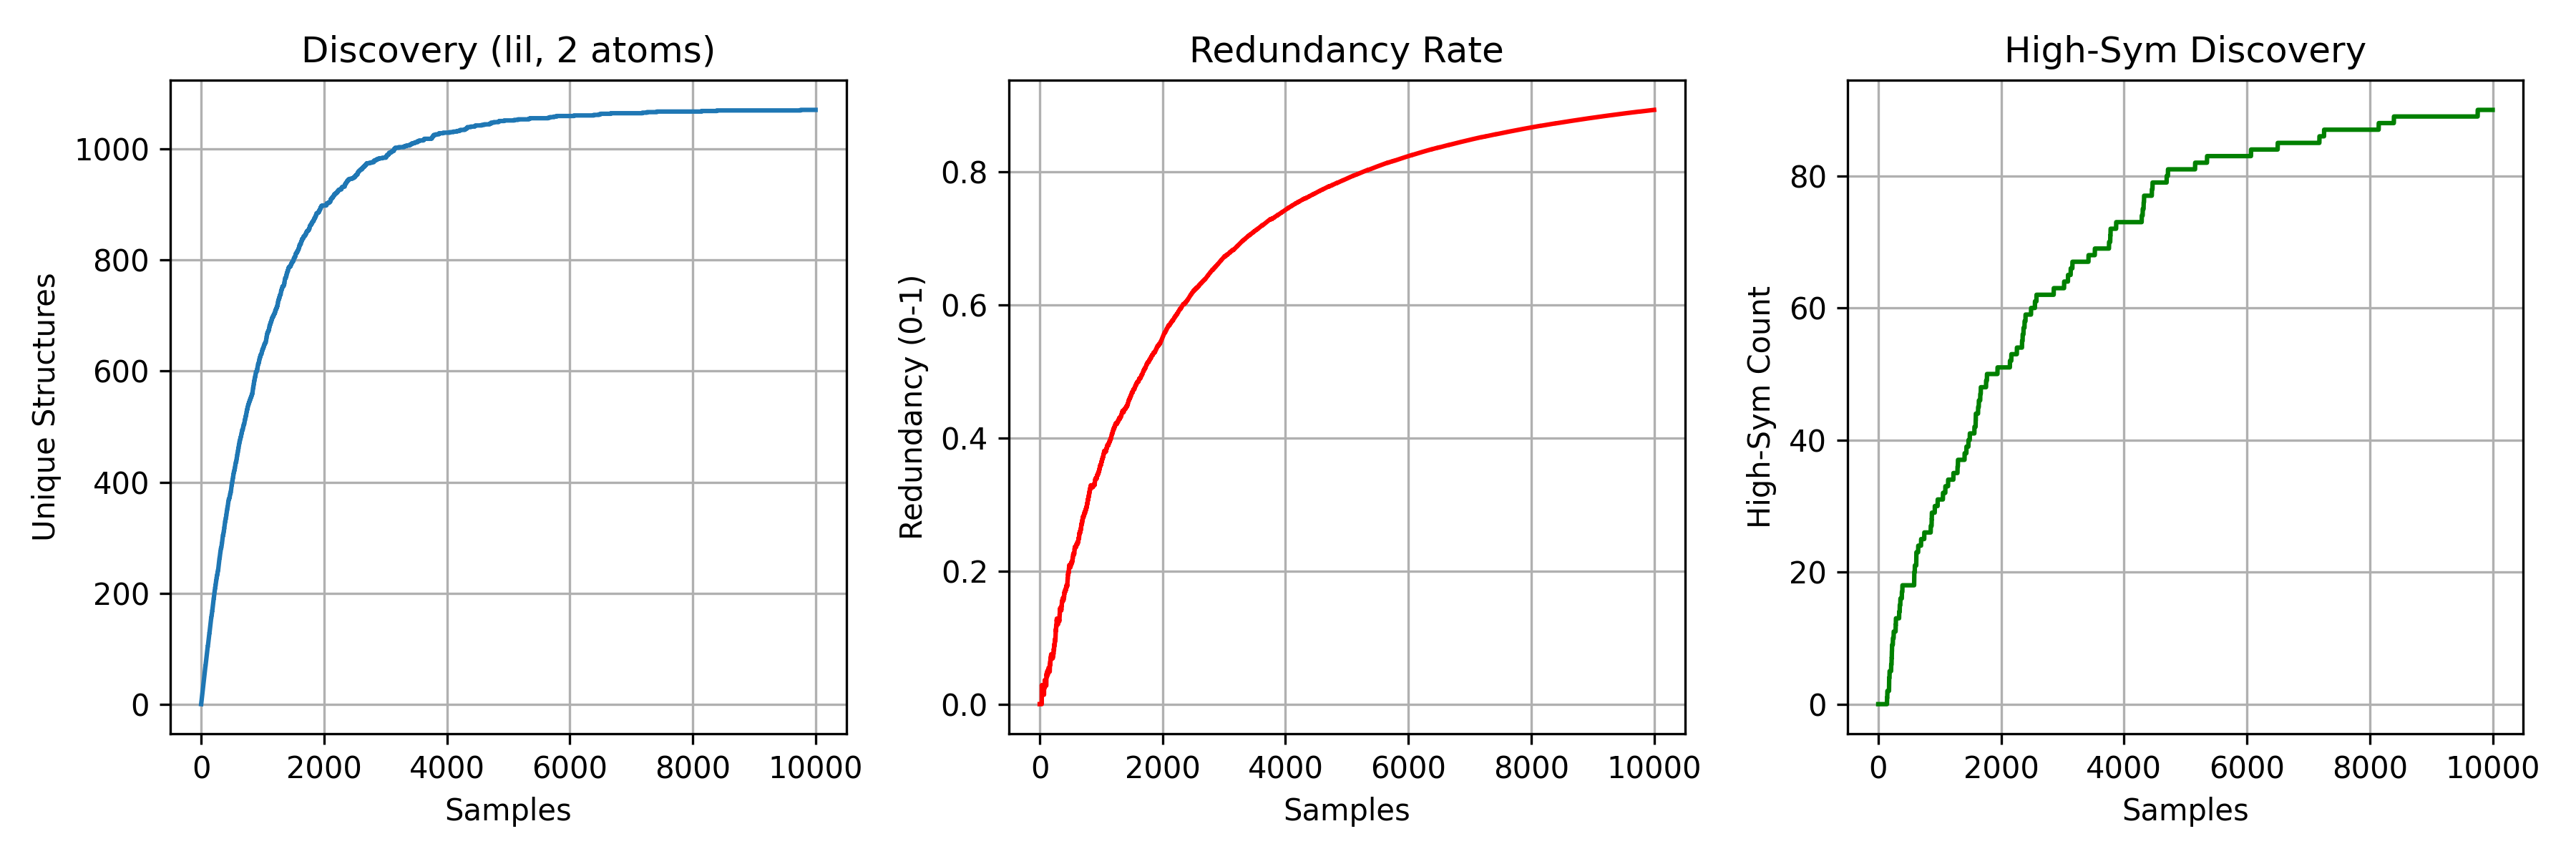

The data file committed next to this chart (first rows):
Sample_Index, Unique_Found, Redundancy_Rate, High_Sym_Found
1, 1, 0.0, 0
2, 2, 0.0, 0
3, 3, 0.0, 0
4, 4, 0.0, 0
5, 5, 0.0, 0
6, 6, 0.0, 0
7, 7, 0.0, 0
8, 8, 0.0, 0
9, 9, 0.0, 0
10, 10, 0.0, 0
11, 11, 0.0, 0
12, 12, 0.0, 0
13, 13, 0.0, 0
14, 14, 0.0, 0
15, 15, 0.0, 0
16, 16, 0.0, 0
17, 17, 0.0, 0
18, 18, 0.0, 0
19, 19, 0.0, 0
20, 20, 0.0, 0
21, 21, 0.0, 0
22, 22, 0.0, 0
23, 23, 0.0, 0
24, 24, 0.0, 0
25, 25, 0.0, 0
26, 26, 0.0, 0
27, 27, 0.0, 0
28, 28, 0.0, 0
29, 29, 0.0, 0
30, 30, 0.0, 0
31, 31, 0.0, 0
32, 32, 0.0, 0
33, 33, 0.0, 0
34, 34, 0.0, 0
35, 34, 0.02857, 0
36, 35, 0.02778, 0
37, 36, 0.02703, 0
38, 37, 0.02632, 0
39, 38, 0.02564, 0
40, 39, 0.025, 0
41, 40, 0.02439, 0
42, 41, 0.02381, 0
43, 42, 0.02326, 0
44, 43, 0.02273, 0
45, 44, 0.02222, 0
46, 45, 0.02174, 0
47, 46, 0.02128, 0
48, 47, 0.02083, 0
49, 48, 0.02041, 0
50, 49, 0.02, 0
51, 50, 0.01961, 0
52, 51, 0.01923, 0
53, 52, 0.01887, 0
54, 53, 0.01852, 0
55, 54, 0.01818, 0
56, 55, 0.01786, 0
57, 56, 0.01754, 0
58, 57, 0.01724, 0
59, 58, 0.01695, 0
60, 59, 0.01667, 0
... 9,940 more rows
